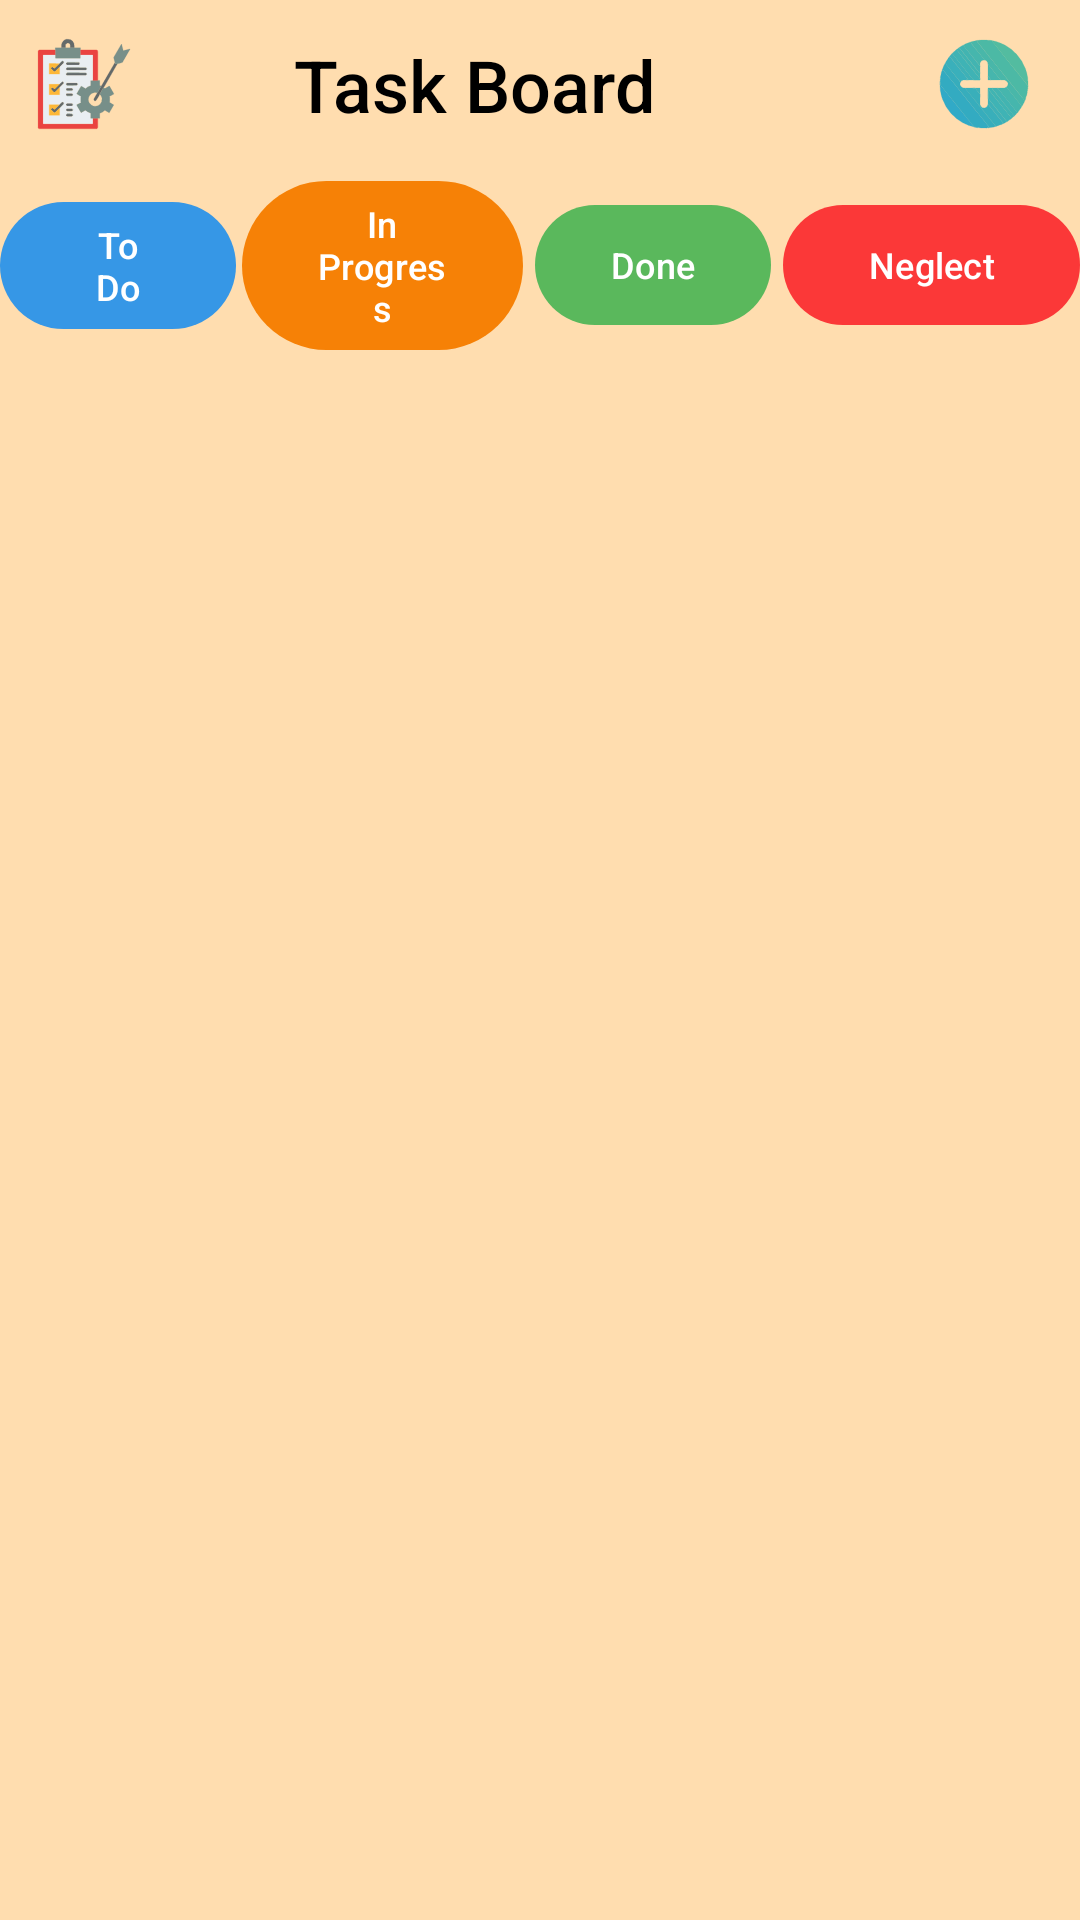

Produce the Android XML layout that renders to this screen, including the resource entries it uses.
<!-- AndroidManifest.xml: application theme Theme.TaskSprout -->
<!-- res/layout/fragment_task_upper_menu.xml -->
<LinearLayout xmlns:android="http://schemas.android.com/apk/res/android"
    xmlns:app="http://schemas.android.com/apk/res-auto"
    xmlns:tools="http://schemas.android.com/tools"
    android:layout_width="match_parent"
    android:layout_height="wrap_content"
    android:orientation="vertical"
    android:background="@color/beige_400"
    android:paddingHorizontal="0dp"
    android:gravity="center_horizontal"
    tools:context=".ui.TaskUpperMenuFragment">


    <LinearLayout
        android:layout_width="match_parent"
        android:layout_height="wrap_content"
        android:orientation="horizontal"
        android:gravity="center_vertical"
        android:paddingHorizontal="12dp"
        android:layout_marginTop="12dp"
        android:layout_marginBottom="12dp">

        
        <ImageButton
            android:id="@+id/taskBoard_BTN_settings"
            android:layout_width="32dp"
            android:layout_height="32dp"
            android:background="?attr/selectableItemBackgroundBorderless"
            android:contentDescription="@string/settings"
            android:src="@drawable/setting_img"
            android:scaleType="centerInside"
             />

        
        <TextView
            android:id="@+id/taskBoard_LBL_title"
            android:layout_width="0dp"
            android:layout_height="wrap_content"
            android:layout_weight="1"
            android:text="@string/task_board"
            android:textColor="#000000"
            android:layout_marginEnd="40dp"
            android:textSize="24sp"
            android:fontFamily="sans-serif-medium"
            android:gravity="center" />

        <ImageButton
            android:id="@+id/taskBoard_BTN_add"
            android:layout_width="32dp"
            android:layout_height="32dp"
            android:layout_gravity="end"
            android:layout_marginEnd="4dp"
            android:background="?attr/selectableItemBackgroundBorderless"
            android:contentDescription="@string/add"
            android:src="@drawable/add"
            android:scaleType="centerInside" />

    </LinearLayout>

    
    <LinearLayout
        android:layout_width="match_parent"
        android:layout_height="wrap_content"
        android:orientation="horizontal"
        android:gravity="center"
        android:layout_marginBottom="8dp">

        <com.google.android.material.button.MaterialButton
            android:id="@+id/taskBoard_BTN_todo"
            android:layout_width="0dp"
            android:layout_height="wrap_content"
            android:layout_weight="1"
            android:layout_marginEnd="2dp"
            android:text="@string/to_do"
            android:textColor="@android:color/white"
            android:textSize="12sp"
            app:cornerRadius="50dp"
            app:backgroundTint="@color/TODO_blue" />

        <com.google.android.material.button.MaterialButton
            android:id="@+id/taskBoard_BTN_in_progress"
            android:layout_width="15dp"
            android:layout_height="wrap_content"
            android:layout_weight="1"
            android:layout_marginEnd="4dp"
            android:text="@string/in_progress"
            android:textColor="@android:color/white"
            android:textSize="12sp"
            app:cornerRadius="50dp"
            app:backgroundTint="@color/IN_PROGRESS_orange" />

        <com.google.android.material.button.MaterialButton
            android:id="@+id/taskBoard_BTN_done"
            android:layout_width="0dp"
            android:layout_height="wrap_content"
            android:layout_weight="1"
            android:layout_marginEnd="4dp"
            android:text="@string/done"
            android:textColor="@android:color/white"
            android:textSize="12sp"
            app:cornerRadius="50dp"
            app:backgroundTint="@color/DONE_green" />

        <com.google.android.material.button.MaterialButton
            android:id="@+id/taskBoard_BTN_Neglect"
            android:layout_width="20dp"
            android:layout_height="wrap_content"
            android:layout_weight="1"
            android:text="@string/neglect"
            android:textColor="@android:color/white"
            android:textSize="12sp"
            app:cornerRadius="50dp"
            app:backgroundTint="@color/NEGLECT_red" />
    </LinearLayout>
</LinearLayout>
<!-- resources referenced by this layout -->
<resources>
  <color name="DONE_green">#5AB85C</color>
  <color name="IN_PROGRESS_orange">#F68106</color>
  <color name="NEGLECT_red">#FB3838</color>
  <color name="TODO_blue">#3697E6</color>
  <color name="beige_400">#FFDDAF</color>
  <!-- drawable add: vector/xml drawable (drawable, 16100 chars, omitted) -->
  <!-- drawable setting_img: vector/xml drawable (drawable, 42625 chars, omitted) -->
  <string name="add">Add</string>
  <string name="done">Done</string>
  <string name="in_progress">In Progress</string>
  <string name="neglect">Neglect</string>
  <string name="settings">settings</string>
  <string name="task_board">Task Board</string>
  <string name="to_do">To Do</string>
  <style name="Theme.TaskSprout" parent="Theme.Material3.DayNight.NoActionBar" />
</resources>
